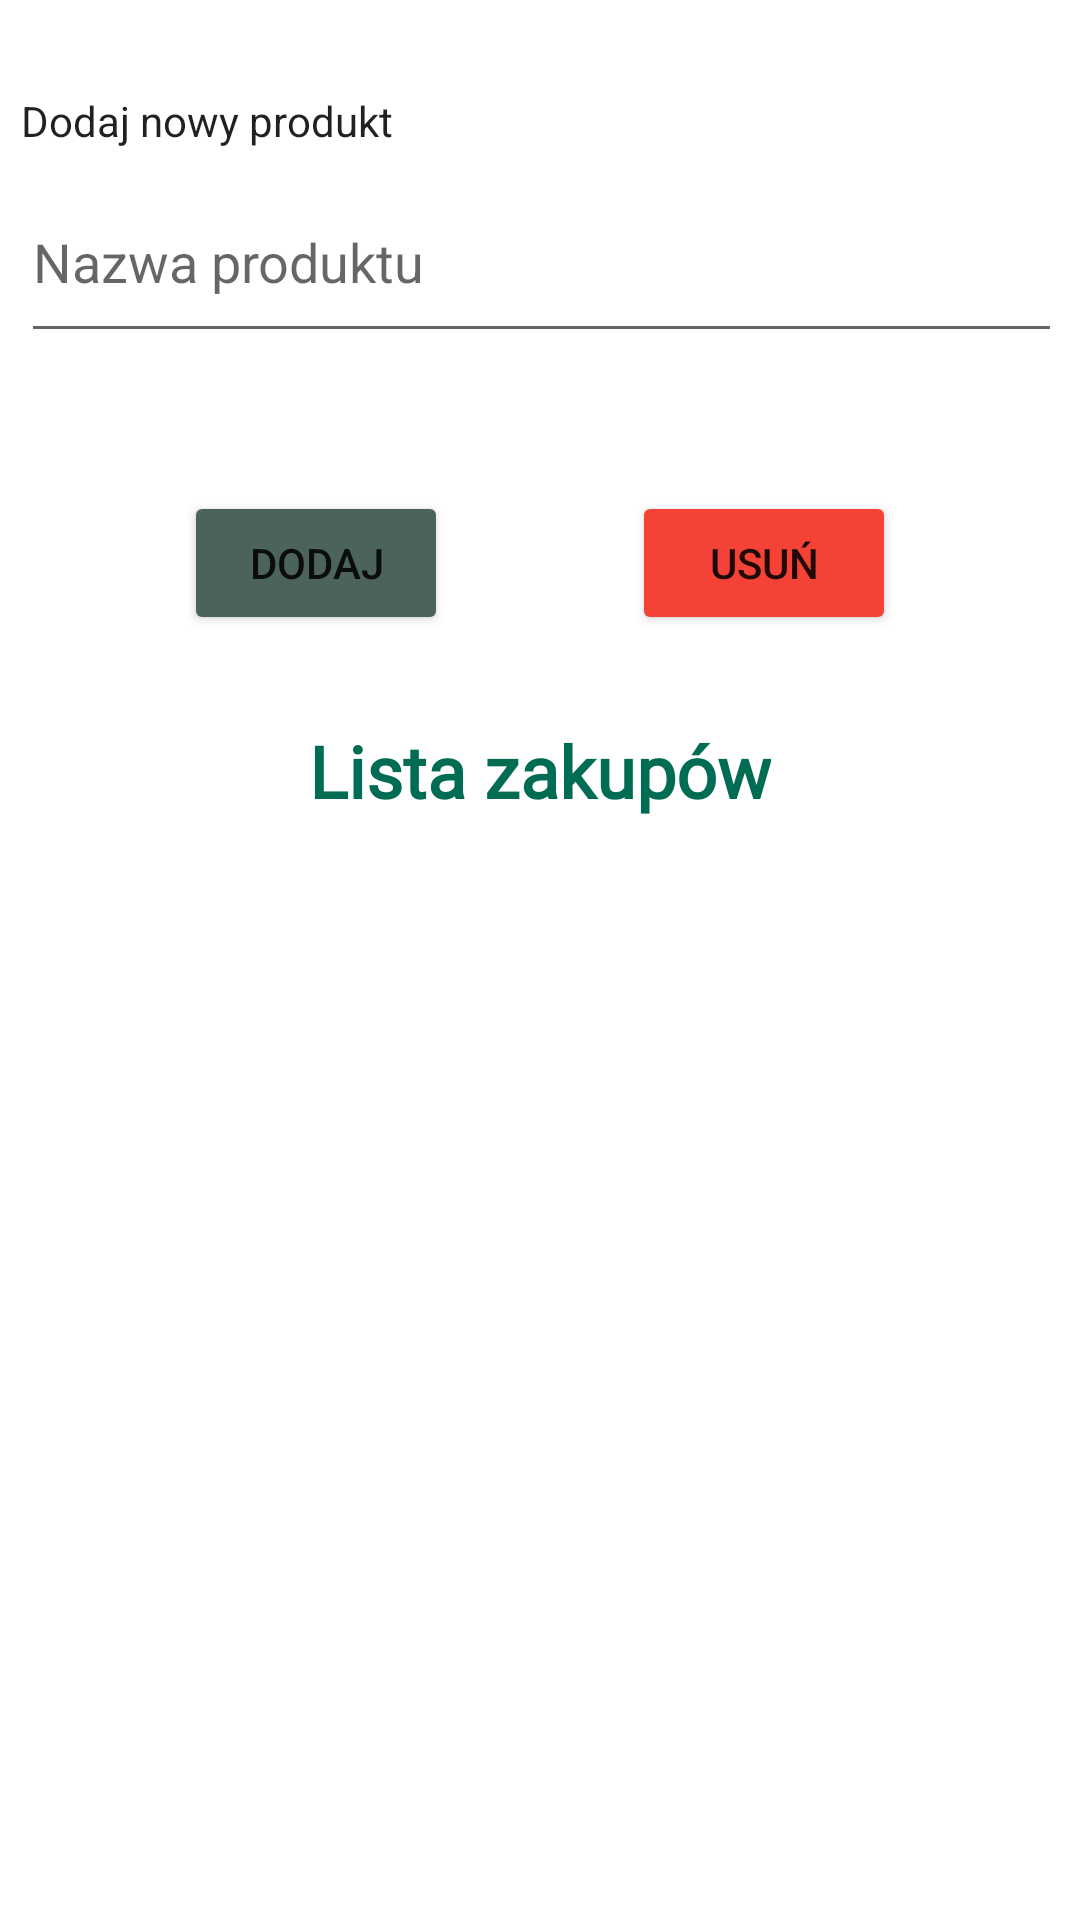

Write the Android layout XML for this screen, with the resource values it uses.
<!-- AndroidManifest.xml: application theme Theme.ShoppingListApp -->
<!-- res/layout/activity_main.xml -->
<?xml version="1.0" encoding="utf-8"?>
<androidx.constraintlayout.widget.ConstraintLayout xmlns:android="http://schemas.android.com/apk/res/android"
    xmlns:app="http://schemas.android.com/apk/res-auto"
    xmlns:tools="http://schemas.android.com/tools"
    android:layout_width="match_parent"
    android:layout_height="match_parent"
    tools:context=".MainActivity">

    <TextView
        android:id="@+id/add_new_product_label"
        android:layout_width="wrap_content"
        android:layout_height="wrap_content"
        android:layout_marginBottom="4dp"
        android:text="@string/add_new_product"
        android:textAppearance="@style/TextAppearance.AppCompat.Body1"
        app:layout_constraintBottom_toTopOf="@+id/add_item_edit"
        app:layout_constraintStart_toStartOf="@+id/add_item_edit" />

    <EditText
        android:id="@+id/add_item_edit"
        style="@style/Widget.AppCompat.EditText"
        android:layout_width="347dp"
        android:layout_height="64dp"
        android:autofillHints=""
        android:ems="10"
        android:hint="@string/add_item"
        android:inputType="text"
        app:layout_constraintBottom_toBottomOf="parent"
        app:layout_constraintEnd_toEndOf="parent"
        app:layout_constraintHorizontal_bias="0.538"
        app:layout_constraintStart_toStartOf="parent"
        app:layout_constraintTop_toTopOf="parent"
        app:layout_constraintVertical_bias="0.093" />

    <Button
        android:id="@+id/add_button"
        android:layout_width="wrap_content"
        android:layout_height="wrap_content"
        android:text="@string/add"
        app:backgroundTint="@color/md_theme_light_secondary"
        app:layout_constraintBaseline_toBaselineOf="@+id/delete_button"
        app:layout_constraintEnd_toStartOf="@+id/delete_button"
        app:layout_constraintHorizontal_bias="0.5"
        app:layout_constraintStart_toStartOf="parent" />

    <Button
        android:id="@+id/delete_button"
        android:layout_width="wrap_content"
        android:layout_height="wrap_content"
        android:text="@string/delete"
        app:backgroundTint="#F44336"
        app:layout_constraintBottom_toBottomOf="parent"
        app:layout_constraintEnd_toEndOf="parent"
        app:layout_constraintHorizontal_bias="0.5"
        app:layout_constraintStart_toEndOf="@+id/add_button"
        app:layout_constraintTop_toBottomOf="@+id/add_item_edit"
        app:layout_constraintVertical_bias="0.097" />

    <TextView
        android:id="@+id/shopping_list_text"
        style="@style/TextStyle"
        android:layout_width="wrap_content"
        android:layout_height="wrap_content"
        android:text="@string/shopping_list_title"
        android:textColor="@color/md_theme_light_primary"
        android:textStyle="bold"
        app:layout_constraintBottom_toBottomOf="parent"
        app:layout_constraintEnd_toEndOf="parent"
        app:layout_constraintStart_toStartOf="parent"
        app:layout_constraintTop_toBottomOf="@+id/delete_button"
        app:layout_constraintVertical_bias="0.073" />

    <LinearLayout
        android:layout_width="357dp"
        android:layout_height="434dp"
        app:layout_constraintBottom_toBottomOf="parent"
        app:layout_constraintEnd_toEndOf="parent"
        app:layout_constraintHorizontal_bias="0.666"
        app:layout_constraintStart_toStartOf="parent"
        app:layout_constraintTop_toBottomOf="@+id/shopping_list_text"
        app:layout_constraintVertical_bias="0.0">

        <ListView
            android:id="@+id/to_do_list_view"
            android:layout_width="match_parent"
            android:layout_height="wrap_content"
            android:choiceMode="multipleChoice"
            app:layout_constraintEnd_toEndOf="parent"
            app:layout_constraintStart_toStartOf="parent"
            app:layout_constraintTop_toBottomOf="@id/shopping_list_text" />
    </LinearLayout>

    <TextView
        android:id="@+id/error_message_text"
        android:layout_width="wrap_content"
        android:layout_height="wrap_content"
        android:layout_marginTop="4dp"
        android:text="@string/error"
        android:textColor="@color/md_theme_light_error"
        android:textSize="14sp"
        android:visibility="gone"
        app:layout_constraintBottom_toTopOf="@+id/add_button"
        app:layout_constraintEnd_toEndOf="parent"
        app:layout_constraintStart_toStartOf="parent"
        app:layout_constraintTop_toBottomOf="@+id/add_item_edit"
        tools:visibility="visible" />

</androidx.constraintlayout.widget.ConstraintLayout>
<!-- resources referenced by this layout -->
<resources>
  <color name="md_theme_light_error">#FFBA1A1A</color>
  <color name="md_theme_light_primary">#FF006C53</color>
  <color name="md_theme_light_secondary">#FF4C635A</color>
  <string name="add">Dodaj</string>
  <string name="add_item">Nazwa produktu</string>
  <string name="add_new_product">Dodaj nowy produkt</string>
  <string name="delete">Usuń</string>
  <string name="error">Błąd</string>
  <string name="shopping_list_title">Lista zakupów</string>
  <style name="TextStyle">
          <item name="android:fontFamily">@font/roboto</item>
          <item name="android:textSize">24sp</item>
          <item name="android:textColor">@color/md_theme_light_onBackground</item>
      </style>
  <style name="Theme.ShoppingListApp" parent="Theme.MaterialComponents.DayNight.DarkActionBar">
          
          <item name="colorPrimary">@color/md_theme_light_primary</item>
          <item name="colorPrimaryVariant">@color/md_theme_light_primaryContainer</item>
          <item name="colorOnPrimary">@color/md_theme_light_onPrimary</item>
          
          <item name="colorSecondary">@color/md_theme_light_secondary</item>
          <item name="colorSecondaryVariant">@color/md_theme_light_secondaryContainer</item>
          <item name="colorOnSecondary">@color/md_theme_light_onSecondary</item>
          
          <item name="android:statusBarColor" tools:targetApi="l">?attr/colorPrimary</item>
          
      </style>
  <color name="md_theme_light_onBackground">#FF191C1B</color>
  <color name="md_theme_light_primaryContainer">#FF7BF9D0</color>
  <color name="md_theme_light_onPrimary">#FFFFFFFF</color>
  <color name="md_theme_light_secondaryContainer">#FFCEE9DC</color>
  <color name="md_theme_light_onSecondary">#FFFFFFFF</color>
</resources>
